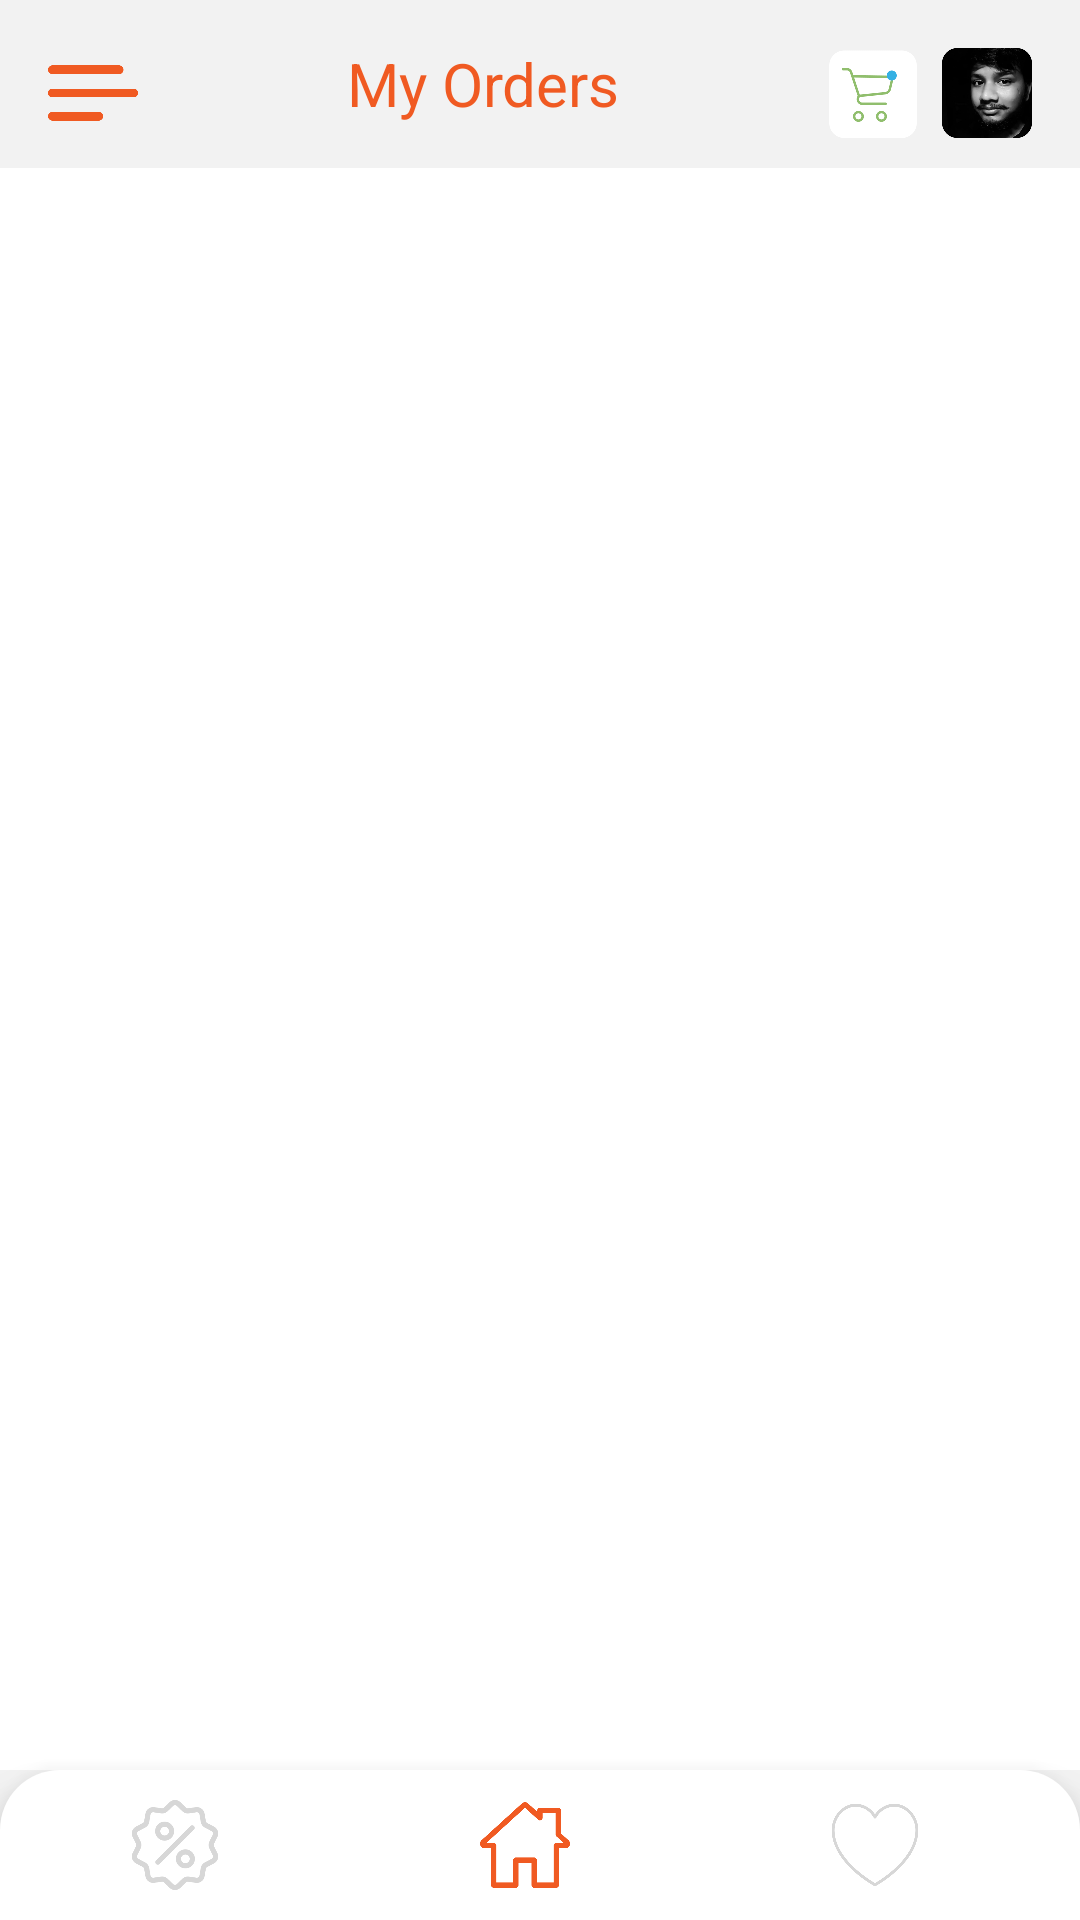

This screen was rendered from an Android layout file. Write that file and the resources it references.
<!-- AndroidManifest.xml: application theme Theme.Oranzebird -->
<!-- res/layout/activity_main.xml -->
<?xml version="1.0" encoding="utf-8"?>
<androidx.drawerlayout.widget.DrawerLayout xmlns:android="http://schemas.android.com/apk/res/android"
    xmlns:app="http://schemas.android.com/apk/res-auto"
    xmlns:tools="http://schemas.android.com/tools"
    android:id="@+id/drawerLayout"
    android:layout_width="match_parent"
    android:layout_height="match_parent"
    android:background="#F2F2F2"
    tools:context=".common.MainActivity">

    <LinearLayout
        android:layout_width="match_parent"
        android:layout_height="wrap_content"
        android:orientation="vertical">

        <LinearLayout
            android:layout_width="match_parent"
            android:layout_height="?actionBarSize"
            android:orientation="horizontal">

            <ImageView
                android:id="@+id/ivMenu"
                android:layout_width="30dp"
                android:layout_height="30dp"
                android:layout_marginStart="16dp"
                android:layout_marginTop="16dp"
                android:src="@drawable/menu_one" />

            <TextView
                android:id="@+id/tvTitle"
                android:layout_width="0dp"
                android:layout_height="wrap_content"
                android:layout_gravity="center"
                android:layout_weight="1"
                android:gravity="center"
                android:text="My Orders"
                android:textColor="#F05A22"
                android:textSize="20sp" />

            <ImageView
                android:id="@+id/ivCart"
                android:layout_width="30dp"
                android:layout_height="30dp"
                android:layout_marginTop="16dp"
                android:layout_marginEnd="8dp"
                android:src="@drawable/menu_two" />

            <ImageView

                android:id="@+id/ivProfilePic"
                android:layout_width="30dp"
                android:layout_height="30dp"
                android:layout_marginTop="16dp"
                android:layout_marginEnd="16dp"
                android:src="@drawable/menu_three" />
        </LinearLayout>

        <FrameLayout
            android:id="@+id/mainContent"
            android:layout_width="match_parent"
            android:layout_height="0dp"
            android:layout_weight="1"
            android:background="#FFFFFF" />

        <LinearLayout
            android:id="@+id/lhBottom"
            android:layout_width="match_parent"
            android:layout_height="50dp"
            android:background="@drawable/bg_bottom"
            android:elevation="10dp"
            android:gravity="center"
            android:orientation="horizontal"
            android:paddingEnd="10dp"
            app:layout_constraintBottom_toBottomOf="parent"
            app:layout_constraintEnd_toEndOf="parent"
            app:layout_constraintStart_toStartOf="parent">

            <ImageView
                android:id="@+id/ivCoupons"
                android:layout_width="match_parent"
                android:layout_height="match_parent"
                android:layout_weight="1"
                android:padding="10dp"
                android:src="@drawable/discount" />

            <ImageView
                android:id="@+id/ivHome"
                android:layout_width="match_parent"
                android:layout_height="match_parent"
                android:layout_weight="1"
                android:padding="10dp"
                android:src="@drawable/home_one" />

            <ImageView
                android:id="@+id/ivFavourite"
                android:layout_width="match_parent"
                android:layout_height="match_parent"
                android:layout_weight="1"
                android:padding="10dp"
                android:src="@drawable/heart" />
        </LinearLayout>
    </LinearLayout>


    <com.google.android.material.navigation.NavigationView
        android:id="@+id/navigation_view"
        android:layout_width="wrap_content"
        android:layout_height="match_parent"
        android:layout_gravity="start"
        app:headerLayout="@layout/header"
        app:menu="@menu/navigatin_menu" />
</androidx.drawerlayout.widget.DrawerLayout>
<!-- res/layout/header.xml (included above) -->
<?xml version="1.0" encoding="utf-8"?>
<LinearLayout xmlns:android="http://schemas.android.com/apk/res/android"
    android:layout_width="match_parent"
    android:layout_height="wrap_content"
    android:orientation="vertical">

    <LinearLayout
        android:layout_width="match_parent"
        android:layout_height="wrap_content"
        android:orientation="horizontal">

        <ImageView
            android:layout_width="60dp"
            android:layout_height="60dp"
            android:layout_margin="16dp"
            android:src="@drawable/menu_three" />

        <LinearLayout
            android:layout_width="match_parent"
            android:layout_height="wrap_content"
            android:layout_gravity="center"

            android:gravity="center"
            android:orientation="vertical">

            <TextView
                android:layout_width="match_parent"
                android:layout_height="wrap_content"
                android:text="Ketan Kushwah"
                android:textColor="@color/colorTextH1"
                android:textSize="16sp" />

            <TextView
                android:layout_width="match_parent"
                android:layout_height="wrap_content"
                android:text="Student"
                android:textSize="16sp" />
        </LinearLayout>
    </LinearLayout>
</LinearLayout>
<!-- resources referenced by this layout -->
<resources>
  <color name="colorTextH1">#000000</color>
  <!-- drawable bg_bottom (drawable) -->
  <?xml version="1.0" encoding="utf-8"?>
  <shape xmlns:android="http://schemas.android.com/apk/res/android"
      android:shape="rectangle">
  <solid android:color="@color/cardview_light_background"/>
      <corners android:topRightRadius="20dp"
          android:topLeftRadius="20dp"/>
  </shape>
  <!-- drawable discount: png bitmap (drawable, 10258 bytes) -->
  <!-- drawable heart: png bitmap (drawable-v24, 6580 bytes) -->
  <!-- drawable home_one: png bitmap (drawable-v24, 4221 bytes) -->
  <!-- drawable menu_one: png bitmap (drawable, 1912 bytes) -->
  <!-- drawable menu_three: png bitmap (drawable-v24, 56496 bytes) -->
  <!-- drawable menu_two: png bitmap (drawable-v24, 7451 bytes) -->
  <style name="Theme.Oranzebird" parent="Theme.MaterialComponents.Light.NoActionBar">
          
          <item name="colorPrimary">@color/purple_500</item>
          <item name="colorPrimaryVariant">@color/colorPrimary</item>
          <item name="colorOnPrimary">@color/white</item>
          
          <item name="colorSecondary">@color/teal_200</item>
          <item name="colorSecondaryVariant">@color/colorPrimary</item>
          <item name="colorOnSecondary">@color/black</item>
          
          <item name="android:statusBarColor" tools:targetApi="l">?attr/colorPrimaryVariant</item>
          
      </style>
  <color name="purple_500">#FF6200EE</color>
  <color name="colorPrimary">#F05A22</color>
  <color name="white">#FFFFFFFF</color>
  <color name="teal_200">#FF03DAC5</color>
  <color name="black">#FF000000</color>
</resources>
